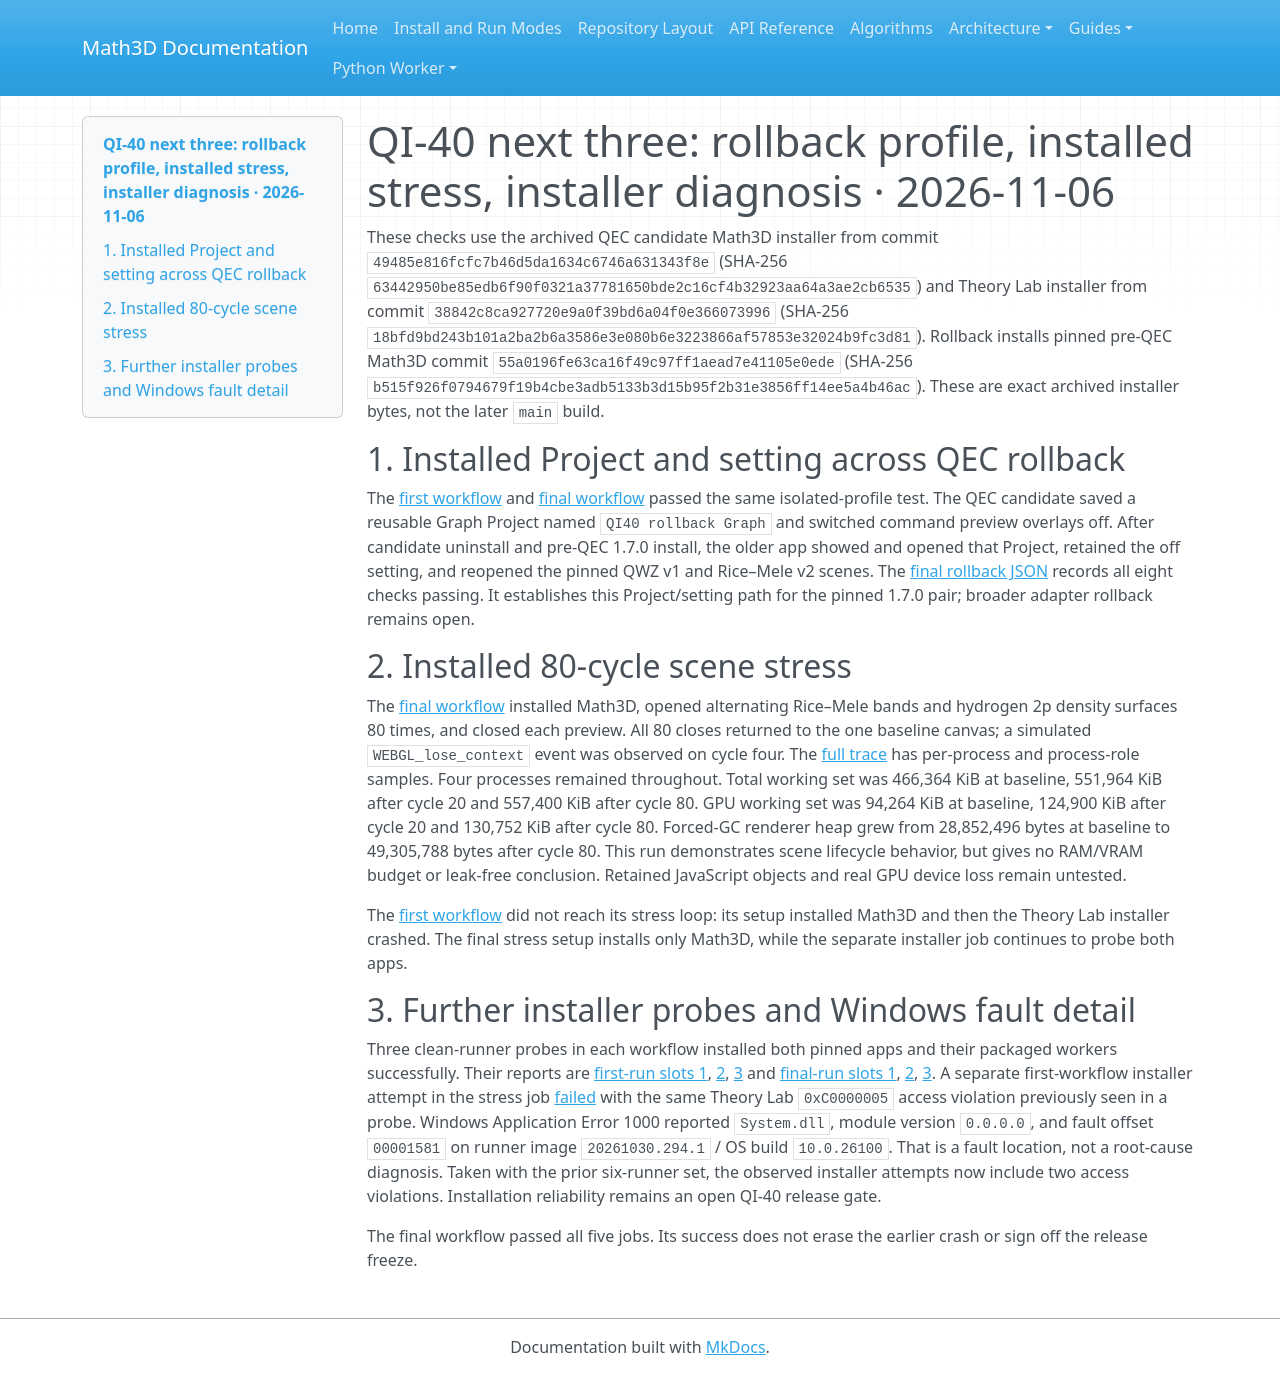

repository: expert10000/Math3D · page: evidence/quantum-qi40-rollback-stress-installer-2026-11-06/index.html · generator: mkdocs

# QI-40 next three: rollback profile, installed stress, installer diagnosis · 2026-11-06

These checks use the archived QEC candidate Math3D installer from commit `49485e816fcfc7b46d5da1634c6746a631343f8e` (SHA-256 `63442950be85edb6f90f0321a37781650bde2c16cf4b32923aa64a3ae2cb6535`) and Theory Lab installer from commit `38842c8ca927720e9a0f39bd6a04f0e366073996` (SHA-256 `18bfd9bd243b101a2ba2b6a3586e3e080b6e3223866af57853e32024b9fc3d81`). Rollback installs pinned pre-QEC Math3D commit `55a0196fe63ca16f49c97ff1aead7e41105e0ede` (SHA-256 `b515f926f0794679f19b4cbe3adb5133b3d15b95f2b31e3856ff14ee5a4b46ac`). These are exact archived installer bytes, not the later `main` build.

## 1. Installed Project and setting across QEC rollback

The [first workflow](https://github.com/expert10000/Math3D/actions/runs/42201908960) and [final workflow](https://github.com/expert10000/Math3D/actions/runs/42202363445) passed the same isolated-profile test. The QEC candidate saved a reusable Graph Project named `QI40 rollback Graph` and switched command preview overlays off. After candidate uninstall and pre-QEC 1.7.0 install, the older app showed and opened that Project, retained the off setting, and reopened the pinned QWZ v1 and Rice–Mele v2 scenes. The [final rollback JSON](quantum-qi40-installed-rollback-profile-2026-11-06.json) records all eight checks passing. It establishes this Project/setting path for the pinned 1.7.0 pair; broader adapter rollback remains open.

## 2. Installed 80-cycle scene stress

The [final workflow](https://github.com/expert10000/Math3D/actions/runs/42202363445) installed Math3D, opened alternating Rice–Mele bands and hydrogen 2p density surfaces 80 times, and closed each preview. All 80 closes returned to the one baseline canvas; a simulated `WEBGL_lose_context` event was observed on cycle four. The [full trace](quantum-qi40-installed-stress-80-2026-11-06.json) has per-process and process-role samples. Four processes remained throughout. Total working set was 466,364 KiB at baseline, 551,964 KiB after cycle 20 and 557,400 KiB after cycle 80. GPU working set was 94,264 KiB at baseline, 124,900 KiB after cycle 20 and 130,752 KiB after cycle 80. Forced-GC renderer heap grew from 28,852,496 bytes at baseline to 49,305,788 bytes after cycle 80. This run demonstrates scene lifecycle behavior, but gives no RAM/VRAM budget or leak-free conclusion. Retained JavaScript objects and real GPU device loss remain untested.

The [first workflow](https://github.com/expert10000/Math3D/actions/runs/42201908960) did not reach its stress loop: its setup installed Math3D and then the Theory Lab installer crashed. The final stress setup installs only Math3D, while the separate installer job continues to probe both apps.

## 3. Further installer probes and Windows fault detail

Three clean-runner probes in each workflow installed both pinned apps and their packaged workers successfully. Their reports are [first-run slots 1](quantum-qi40-installer-probe-42201908960-1-2026-11-06.json), [2](quantum-qi40-installer-probe-42201908960-2-2026-11-06.json), [3](quantum-qi40-installer-probe-42201908960-3-2026-11-06.json) and [final-run slots 1](quantum-qi40-installer-probe-42202363445-1-2026-11-06.json), [2](quantum-qi40-installer-probe-42202363445-2-2026-11-06.json), [3](quantum-qi40-installer-probe-42202363445-3-2026-11-06.json). A separate first-workflow installer attempt in the stress job [failed](quantum-qi40-installer-crash-stress-2026-11-06.json) with the same Theory Lab `0xC0000005` access violation previously seen in a probe. Windows Application Error 1000 reported `System.dll`, module version `0.0.0.0`, and fault offset `00001581` on runner image `20261030.294.1` / OS build `10.0.26100`. That is a fault location, not a root-cause diagnosis. Taken with the prior six-runner set, the observed installer attempts now include two access violations. Installation reliability remains an open QI-40 release gate.

The final workflow passed all five jobs. Its success does not erase the earlier crash or sign off the release freeze.
